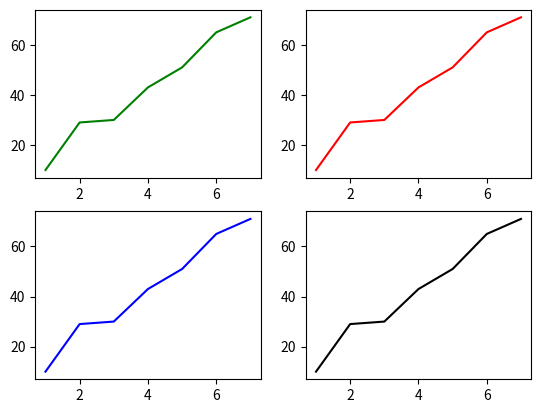

The script that saved this image:
from matplotlib import pyplot as plt 


x = [1,2,3,4,5,6,7]
y = [10,29,30,43,51,65,71]
z = [11,32,41, 1, 2, 17,24]

# fig: the window (figure)
# ax : the draw area

fig, ax = plt.subplots(2, 2) # i want to have 2x rows, and 2x column in the window

# Format: Row, Column
# Row: 0 
#########
ax[0, 0].plot(x, y, color = "green")
ax[0, 1].plot(x, y, color = "red")



# Row: 1 
#########
ax[1, 0].plot(x, y, color = "blue")
ax[1, 1].plot(x, y, color = "black")


# Show plt.
plt.show()

